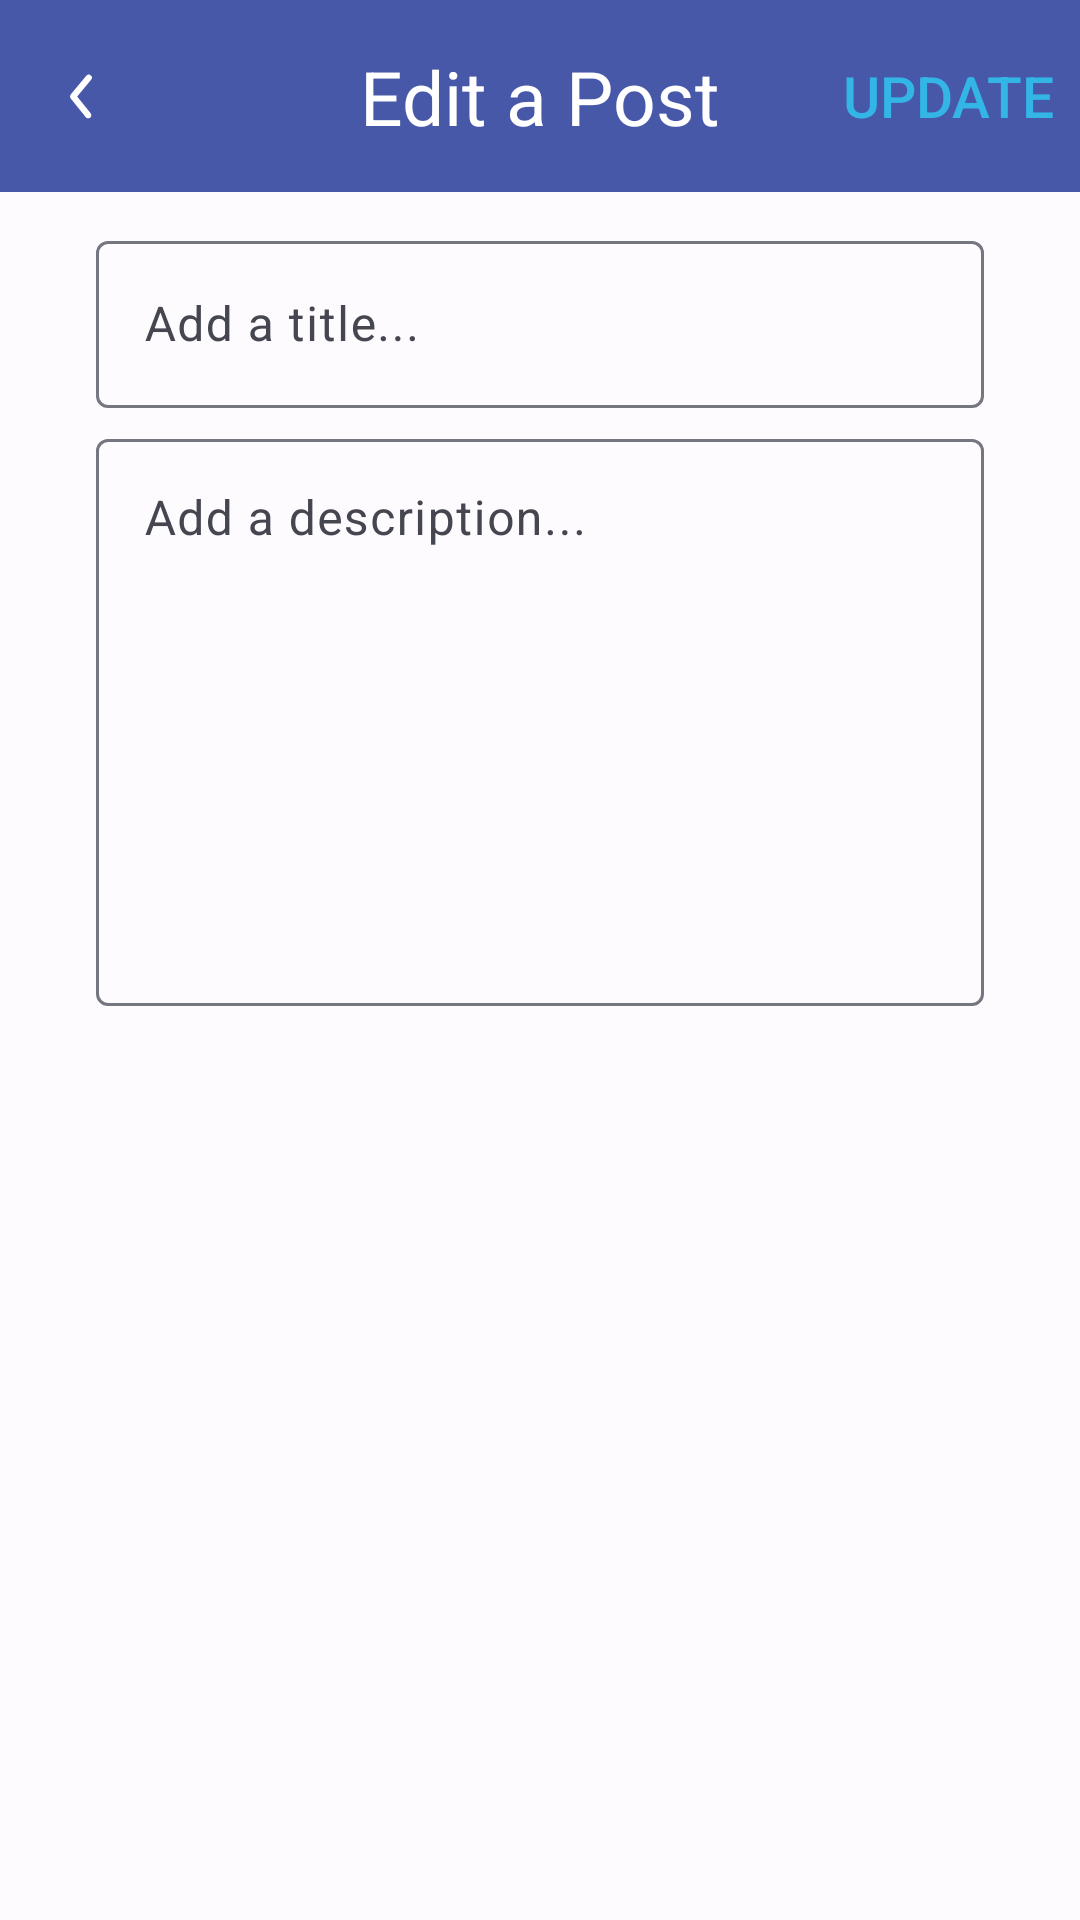

Reconstruct the res/layout file that produces this screen, plus the resources it refers to.
<!-- AndroidManifest.xml: application theme AppTheme -->
<!-- res/layout/activity_edit_topic.xml -->
<?xml version="1.0" encoding="utf-8"?>
<androidx.constraintlayout.widget.ConstraintLayout xmlns:android="http://schemas.android.com/apk/res/android"
    xmlns:app="http://schemas.android.com/apk/res-auto"
    xmlns:tools="http://schemas.android.com/tools"
    android:id="@+id/main"
    android:layout_width="match_parent"
    android:layout_height="match_parent"
    tools:context=".EditTopicActivity">

    <LinearLayout
        android:id="@+id/ll_main"
        android:layout_width="match_parent"
        android:layout_height="match_parent"
        app:layout_constraintEnd_toEndOf="parent"
        app:layout_constraintStart_toStartOf="parent"
        app:layout_constraintTop_toTopOf="parent"
        app:layout_constraintBottom_toBottomOf="parent"
        android:orientation="vertical">


        <androidx.constraintlayout.widget.ConstraintLayout
            android:id="@+id/cl_top"
            android:layout_width="match_parent"
            android:layout_height="?attr/actionBarSize"
            android:background="?colorPrimary"
            >

            <ImageButton
                android:id="@+id/ib_close"
                android:layout_width="25dp"
                android:layout_height="25dp"
                android:layout_marginLeft="15dp"

                android:background="@android:color/transparent"
                android:scaleType="fitCenter"
                android:src="@drawable/back_button1"
                app:layout_constraintBottom_toBottomOf="parent"

                app:layout_constraintStart_toStartOf="@+id/cl_top"
                app:layout_constraintTop_toTopOf="@+id/cl_top"
                app:tint="@android:color/white" />

            <TextView
                android:id="@+id/tv_pageTitle"
                android:layout_width="wrap_content"
                android:layout_height="wrap_content"
                android:text="Edit a Post"
                android:textColor="@android:color/white"
                android:textSize="25dp"
                app:layout_constraintBottom_toBottomOf="parent"
                app:layout_constraintEnd_toEndOf="parent"
                app:layout_constraintStart_toStartOf="parent"
                app:layout_constraintTop_toTopOf="parent" />


            <Button
                android:id="@+id/btn_post"
                android:layout_width="wrap_content"
                android:layout_height="wrap_content"
                android:text="Update"
                android:textColor="@android:color/holo_blue_light"
                android:textSize="19sp"
                android:background="@android:color/transparent"
                app:layout_constraintBottom_toBottomOf="parent"
                app:layout_constraintEnd_toEndOf="parent"
                app:layout_constraintTop_toTopOf="parent" />

        </androidx.constraintlayout.widget.ConstraintLayout>
        <LinearLayout
            android:layout_width="match_parent"
            android:layout_height="match_parent"
            android:orientation="vertical"
            android:layout_margin="11dp">

            <com.google.android.material.textfield.TextInputLayout
                android:id="@+id/til_postTitle"
                android:layout_width="match_parent"
                android:layout_height="wrap_content"
                >

                <com.google.android.material.textfield.TextInputEditText
                    android:id="@+id/tidt_postTitleInput"
                    android:layout_width="match_parent"
                    android:layout_height="wrap_content"
                    android:layout_marginLeft="21dp"
                    android:layout_marginRight="21dp"
                    android:hint="Add a title..." />

            </com.google.android.material.textfield.TextInputLayout>

            <com.google.android.material.textfield.TextInputLayout
                android:id="@+id/til_postDescription"
                android:layout_width="match_parent"
                android:layout_height="wrap_content"
                android:layout_marginTop="5dp">

                <com.google.android.material.textfield.TextInputEditText
                    android:id="@+id/tidt_postDescriptionInput"
                    android:layout_width="match_parent"
                    android:layout_height="189dp"
                    android:layout_marginLeft="21dp"
                    android:layout_marginRight="21dp"
                    android:inputType="textMultiLine"
                    android:gravity="top|start"
                    android:hint="Add a description..." />

            </com.google.android.material.textfield.TextInputLayout>
            <com.google.android.material.textfield.TextInputLayout
                android:id="@+id/til_postLink"
                android:layout_width="match_parent"
                android:layout_height="wrap_content"
                android:layout_marginTop="17dp"
                />
        </LinearLayout>

    </LinearLayout>

</androidx.constraintlayout.widget.ConstraintLayout>
<!-- resources referenced by this layout -->
<resources>
  <!-- drawable back_button1 (drawable) -->
  <vector xmlns:android="http://schemas.android.com/apk/res/android" android:height="20dp" android:viewportHeight="24" android:viewportWidth="24" android:width="20dp">
        
      <path android:fillAlpha="0" android:fillColor="#000000" android:pathData="M24,0l-0,24l-24,0l-0,-24z" android:strokeAlpha="0"/>
        
      <path android:fillColor="#000000" android:pathData="M13.83,19a1,1 0,0 1,-0.78 -0.37l-4.83,-6a1,1 0,0 1,0 -1.27l5,-6a1,1 0,0 1,1.54 1.28L10.29,12l4.32,5.36a1,1 0,0 1,-0.78 1.64z"/>
      
  </vector>
  <style name="newDrawerIcon" parent="Widget.AppCompat.DrawerArrowToggle">
          <item name="spinBars">true</item>
          <item name="color">?colorOnPrimary</item>
      </style>
  <color name="md_theme_light_primary">#4758A9</color>
  <color name="md_theme_light_onPrimary">#FFFFFF</color>
  <color name="md_theme_light_primaryContainer">#DDE1FF</color>
  <color name="md_theme_light_onPrimaryContainer">#001356</color>
  <color name="md_theme_light_secondary">#5A5D72</color>
  <color name="md_theme_light_onSecondary">#FFFFFF</color>
  <color name="md_theme_light_secondaryContainer">#DFE1F9</color>
  <color name="md_theme_light_onSecondaryContainer">#171B2C</color>
  <color name="md_theme_light_tertiary">#76546E</color>
  <color name="md_theme_light_onTertiary">#FFFFFF</color>
  <color name="md_theme_light_tertiaryContainer">#FFD7F3</color>
  <color name="md_theme_light_onTertiaryContainer">#2C1228</color>
  <color name="md_theme_light_error">#BA1A1A</color>
  <color name="md_theme_light_errorContainer">#FFDAD6</color>
  <color name="md_theme_light_onError">#FFFFFF</color>
  <color name="md_theme_light_onErrorContainer">#410002</color>
  <color name="md_theme_light_background">#FEFBFF</color>
  <color name="md_theme_light_onBackground">#1B1B1F</color>
  <color name="md_theme_light_surface">#FEFBFF</color>
  <color name="md_theme_light_onSurface">#1B1B1F</color>
  <color name="md_theme_light_surfaceVariant">#E2E1EC</color>
  <color name="md_theme_light_onSurfaceVariant">#45464F</color>
  <color name="md_theme_light_outline">#767680</color>
  <color name="md_theme_light_inverseOnSurface">#F3F0F4</color>
  <color name="md_theme_light_inverseSurface">#303034</color>
  <color name="md_theme_light_inversePrimary">#B9C3FF</color>
</resources>
